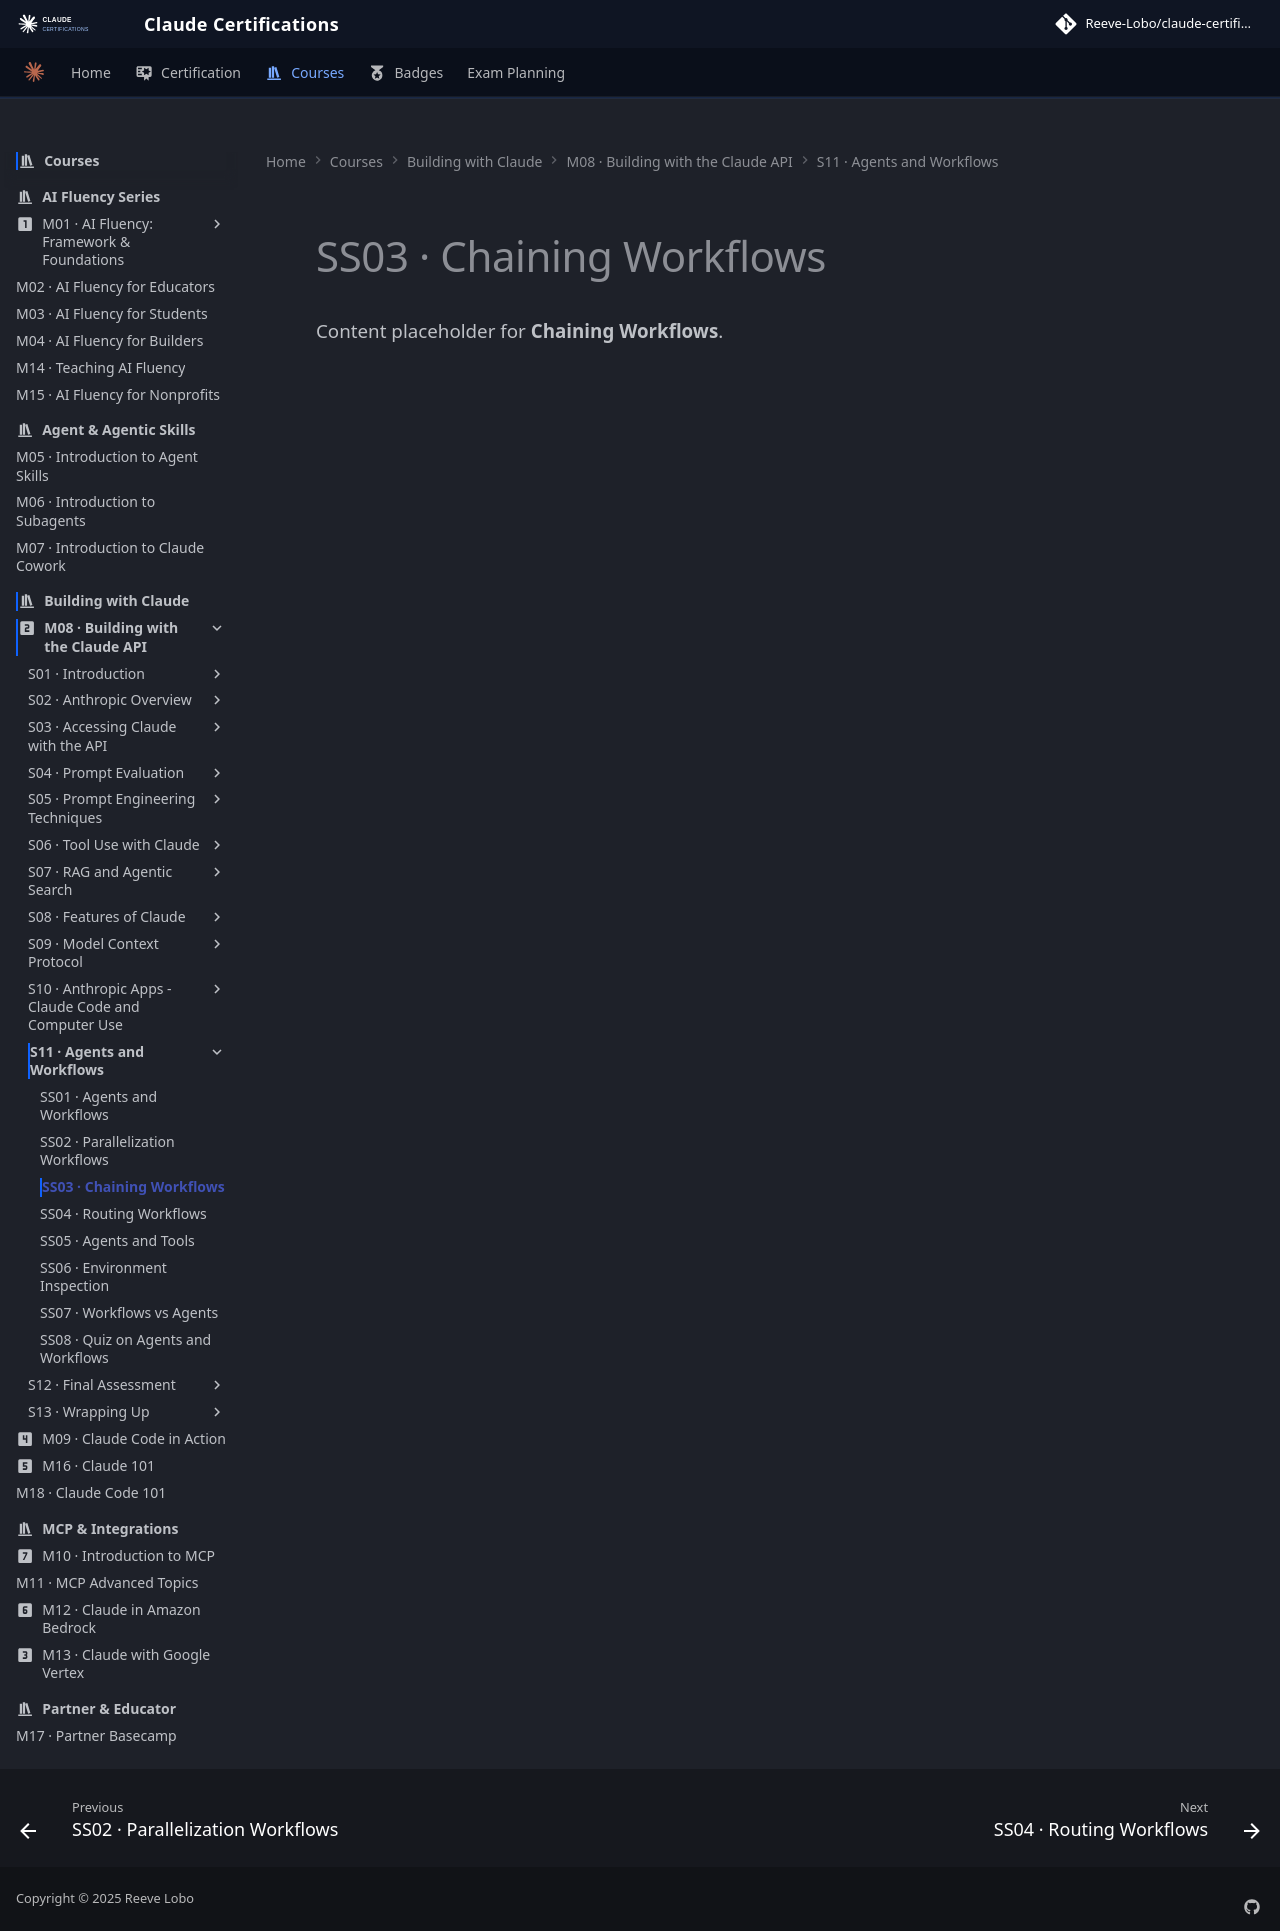

repository: reevelobo/anthropic-certified · page: modules/m08_building_with_the_claude_api/s11_agents_and_workflows/ss03_chaining_workflows/index.html · generator: mkdocs

# SS03 · Chaining Workflows

Content placeholder for **Chaining Workflows**.
